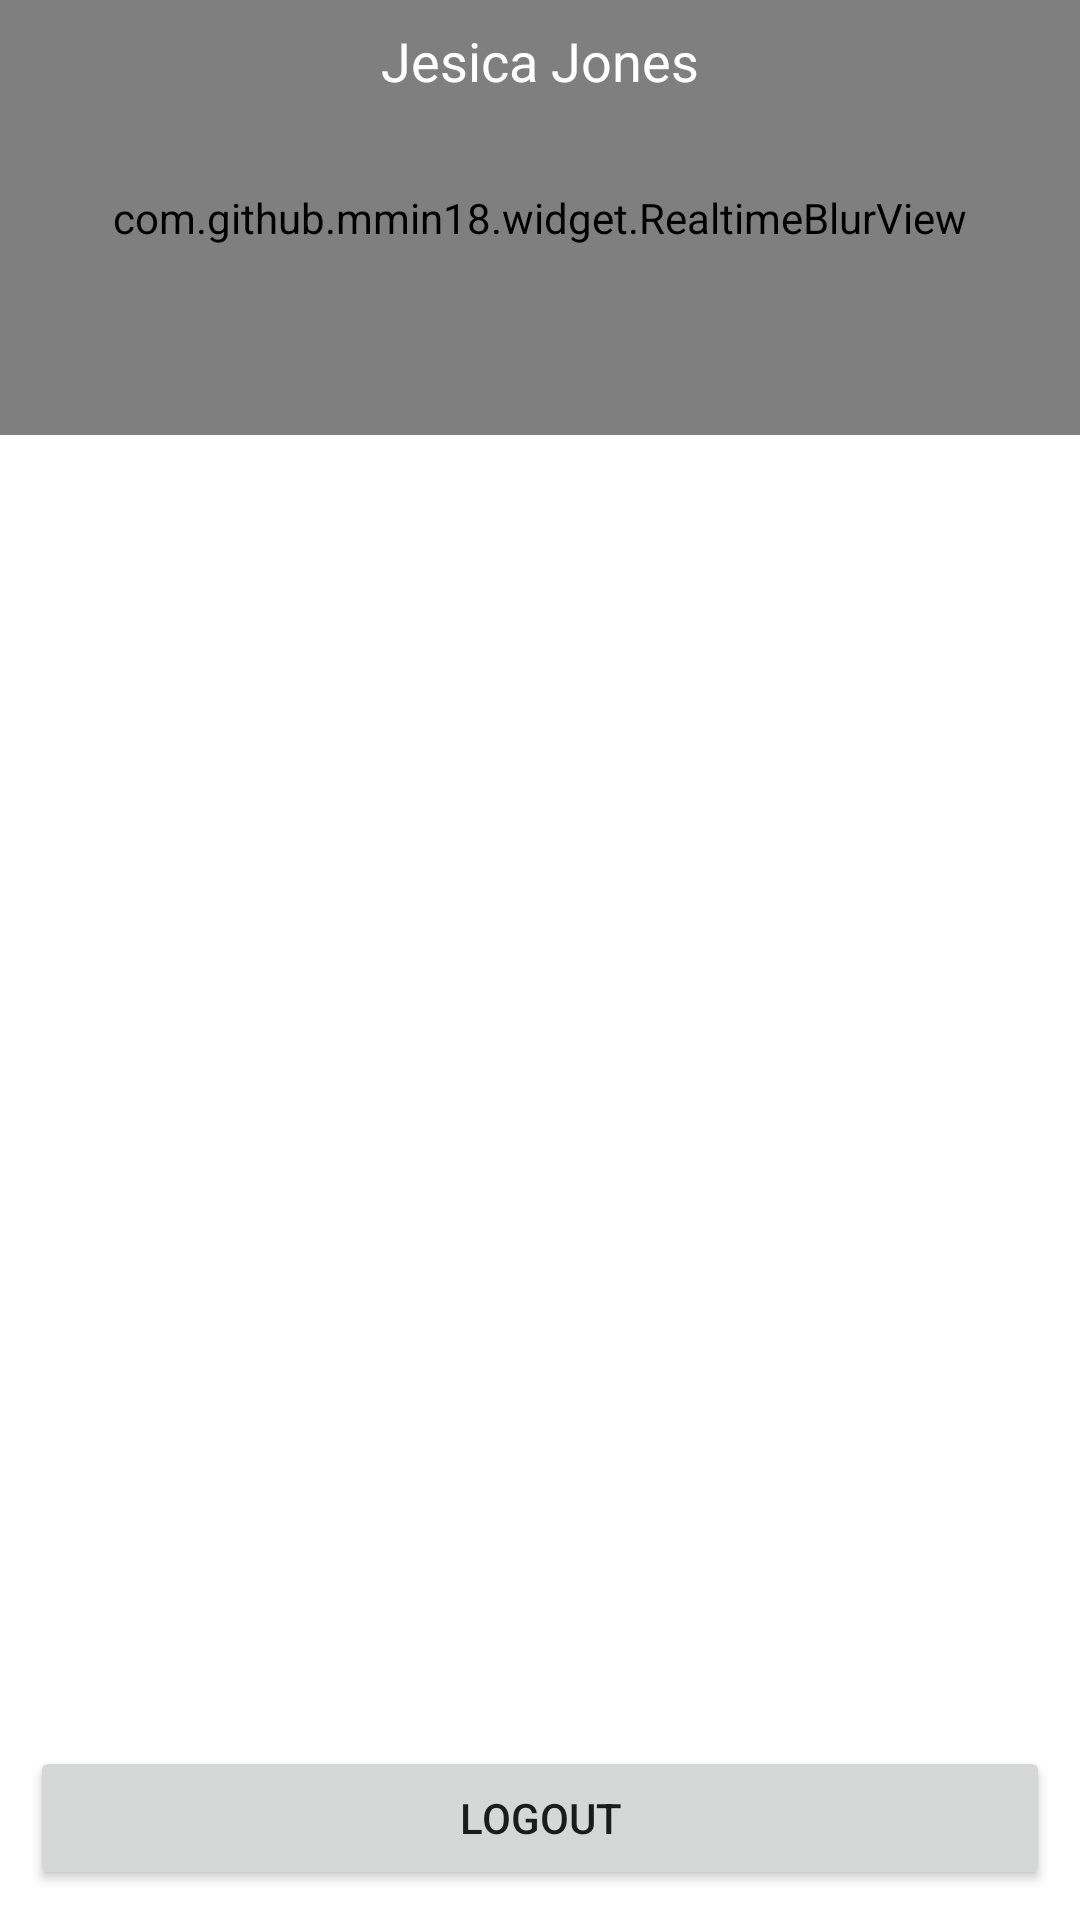

The Android layout XML behind this screen, and the referenced resources:
<!-- AndroidManifest.xml: application theme AppTheme -->
<!-- res/layout/fragment_sidebar.xml -->
<?xml version="1.0" encoding="utf-8"?>
<LinearLayout xmlns:android="http://schemas.android.com/apk/res/android"
    xmlns:app="http://schemas.android.com/apk/res-auto"
    xmlns:tools="http://schemas.android.com/tools"
    android:layout_width="@dimen/sidebar_width"
    android:layout_height="match_parent"
    android:background="@color/colorPrimaryDark"
    android:clickable="true"
    android:focusable="true"
    android:orientation="vertical">

    <FrameLayout
        android:layout_width="match_parent"
        android:layout_height="wrap_content">

        <RelativeLayout
            android:layout_width="match_parent"
            android:layout_height="145dp">

            <ImageView
                android:id="@+id/imageviewProfileCover"
                android:layout_width="match_parent"
                android:layout_height="145dp"
                android:scaleType="centerCrop"
                android:src="@drawable/img_jessica_jones" />

            <com.github.mmin18.widget.RealtimeBlurView
                android:layout_width="match_parent"
                android:layout_height="match_parent"
                app:realtimeBlurRadius="5dp"
                app:realtimeOverlayColor="#8000" />

        </RelativeLayout>

        <LinearLayout
            android:layout_width="match_parent"
            android:layout_height="145dp"
            android:orientation="vertical">

            <TextView
                android:id="@+id/tvUsername"
                android:layout_width="match_parent"
                android:layout_height="wrap_content"
                android:layout_centerInParent="true"
                android:layout_margin="8dp"
                android:gravity="center"
                android:lines="1"
                android:text="Jesica Jones"
                android:textAppearance="@style/Base.TextAppearance.AppCompat.Medium"
                android:textColor="@color/color_white" />

            <FrameLayout
                android:id="@+id/profileImageLayout"
                android:layout_width="wrap_content"
                android:layout_height="wrap_content"
                android:layout_gravity="center_horizontal">

                <FrameLayout
                    android:layout_width="90dp"
                    android:layout_height="90dp"
                    android:layout_marginLeft="16dp"
                    android:layout_marginRight="16dp">

                    <ImageView
                        android:id="@+id/ivProfileImage"
                        android:layout_width="match_parent"
                        android:layout_height="match_parent"
                        android:layout_margin="4dp"
                        android:scaleType="fitCenter"
                        tools:src="@mipmap/ic_launcher" />
                </FrameLayout>

            </FrameLayout>

        </LinearLayout>

    </FrameLayout>

    <FrameLayout
        android:layout_width="match_parent"
        android:layout_height="wrap_content"
        android:background="@color/colorPrimary">

        <LinearLayout
            android:id="@+id/layoutNewPendingGift"
            android:layout_width="match_parent"
            android:layout_height="wrap_content"
            android:background="?selectableItemBackground"
            android:clickable="true"
            android:focusable="true"
            android:gravity="center_vertical"
            android:paddingBottom="8dp"
            android:paddingTop="8dp"
            android:visibility="visible">

            <ImageView
                android:id="@+id/imageviewNewPendingGift"
                android:layout_width="25dp"
                android:layout_height="25dp"
                android:layout_marginStart="16dp"
                android:src="@drawable/ic_gift" />

            <TextView
                android:layout_width="0dp"
                android:layout_height="wrap_content"
                android:layout_marginLeft="16dp"
                android:layout_marginRight="16dp"
                android:layout_weight="1"
                android:text="New Gift Pending"
                android:textColor="@color/color_white" />

            <ImageView
                android:layout_width="wrap_content"
                android:layout_height="match_parent"
                android:layout_marginEnd="16dp"
                android:adjustViewBounds="true"
                android:src="@drawable/ic_next" />
        </LinearLayout>
    </FrameLayout>

    

    <LinearLayout
        android:layout_width="match_parent"
        android:layout_height="0dp"
        android:layout_weight="1"
        android:gravity="center"
        android:orientation="vertical"
        android:padding="@dimen/padding_small">

        <View
            android:layout_width="match_parent"
            android:layout_height="0dp"
            android:layout_weight="1" />

        <Button
            android:id="@+id/btnLogout"
            android:layout_width="match_parent"
            android:layout_height="wrap_content"
            android:foreground="?selectableItemBackgroundBorderless"
            android:text="@string/button_logout" />

    </LinearLayout>
</LinearLayout>
<!-- res/layout/layout_scrolling_background.xml (included above) -->
<?xml version="1.0" encoding="utf-8"?>
<FrameLayout xmlns:android="http://schemas.android.com/apk/res/android"
    xmlns:scrolling_image_view="http://schemas.android.com/apk/res-auto"
    android:layout_width="match_parent"
    android:layout_height="wrap_content"
    android:layout_marginTop="10dp">

    <com.q42.android.scrollingimageview.ScrollingImageView
        android:layout_width="match_parent"
        android:layout_height="wrap_content"
        android:layout_gravity="bottom"
        scrolling_image_view:speed=".6dp"
        scrolling_image_view:src="@drawable/scrolling_background" />

    <com.q42.android.scrollingimageview.ScrollingImageView
        android:layout_width="match_parent"
        android:layout_height="wrap_content"
        android:layout_gravity="bottom"
        scrolling_image_view:speed="1.2dp"
        scrolling_image_view:src="@drawable/scrolling_foreground" />

    <ImageView
        android:layout_width="wrap_content"
        android:layout_height="wrap_content"
        android:layout_gravity="center_horizontal|bottom"
        android:src="@drawable/van" />
</FrameLayout>
<!-- resources referenced by this layout -->
<resources>
  <color name="colorPrimary">#ffffff</color>
  <color name="colorPrimaryDark">#ffffff</color>
  <color name="color_white">#ffffff</color>
  <dimen name="padding_small">10dp</dimen>
  <dimen name="sidebar_width">250dp</dimen>
  <!-- drawable ic_gift (drawable) -->
  <vector android:height="24dp" android:viewportHeight="44.0"
      android:viewportWidth="44.0" android:width="24dp" xmlns:android="http://schemas.android.com/apk/res/android">
      <path android:fillColor="#FFFFFF" android:pathData="m18.6,16.2c0.4,0.1 0.8,-0.2 0.6,-0.6 -0.4,-1.2 -1,-2.2 -1.4,-2.6 -0.7,0.1 -1.7,1.1 -1.8,1.8 0.4,0.5 1.4,1 2.6,1.4z"/>
      <path android:fillColor="#FFFFFF" android:pathData="m25.4,16.2c1.2,-0.4 2.2,-1 2.6,-1.4 -0.1,-0.7 -1.1,-1.7 -1.8,-1.8 -0.4,0.3 -1,1.4 -1.4,2.6 -0.2,0.4 0.2,0.8 0.6,0.6z"/>
      <path android:fillColor="#FFFFFF" android:pathData="m19.5,22h-4c-0.3,0 -0.5,0.2 -0.5,0.5v8c0,0.3 0.2,0.5 0.5,0.5h4c0.3,0 0.5,-0.2 0.5,-0.5v-8c0,-0.3 -0.2,-0.5 -0.5,-0.5z"/>
      <path android:fillColor="#FFFFFF" android:pathData="m22,0c-12.2,0 -22,9.8 -22,22s9.8,22 22,22 22,-9.8 22,-22 -9.8,-22 -22,-22zM35,21c0,0.6 -0.4,1 -1,1h-0.5c-0.3,0 -0.5,0.2 -0.5,0.5v11.5c0,0.6 -0.4,1 -1,1h-20c-0.6,0 -1,-0.4 -1,-1v-11.5c0,-0.3 -0.2,-0.5 -0.5,-0.5h-0.5c-0.6,0 -1,-0.4 -1,-1v-2c0,-0.6 0.4,-1 1,-1h2.4c0.4,0 0.6,-0.5 0.4,-0.8 -0.5,-0.6 -0.8,-1.4 -0.8,-2.2 0,-3 3,-6 6,-6 1.5,0 2.7,1 3.6,2.4 0.2,0.3 0.6,0.3 0.8,0 0.9,-1.4 2.1,-2.4 3.6,-2.4 3,0 6,3 6,6 0,0.8 -0.3,1.6 -0.8,2.2 -0.3,0.3 0,0.8 0.4,0.8h2.4c0.6,0 1,0.4 1,1v2z"/>
      <path android:fillColor="#FFFFFF" android:pathData="m28.5,22h-4c-0.3,0 -0.5,0.2 -0.5,0.5v8c0,0.3 0.2,0.5 0.5,0.5h4c0.3,0 0.5,-0.2 0.5,-0.5v-8c0,-0.3 -0.2,-0.5 -0.5,-0.5z"/>
  </vector>
  <!-- drawable ic_next (drawable) -->
  <vector android:height="24dp" android:viewportHeight="55.752"
      android:viewportWidth="55.752" android:width="24dp" xmlns:android="http://schemas.android.com/apk/res/android">
      <path android:fillColor="#ffffff" android:pathData="M43.01,23.92c-0.28,-0.28 -0.59,-0.52 -0.91,-0.73L20.49,1.58c-2.11,-2.11 -5.53,-2.11 -7.64,0c-2.11,2.11 -2.11,5.53 0,7.64l18.61,18.61L12.75,46.53c-2.11,2.11 -2.11,5.53 0,7.64c1.05,1.05 2.44,1.58 3.82,1.58s2.77,-0.53 3.82,-1.58l21.71,-21.7c0.32,-0.21 0.63,-0.44 0.91,-0.73c1.08,-1.08 1.6,-2.5 1.57,-3.91C44.6,26.41 44.09,24.99 43.01,23.92z"/>
  </vector>
  <!-- drawable img_jessica_jones: png bitmap (drawable-xhdpi, 150910 bytes) -->
  <!-- mipmap ic_launcher: png bitmap (mipmap-hdpi, 2723 bytes) -->
  <string name="button_logout">Logout</string>
  <style name="AppTheme" parent="Theme.AppCompat.Light.NoActionBar">
          
          <item name="colorPrimary">@color/colorPrimary</item>
          <item name="colorPrimaryDark">@color/colorPrimaryDark</item>
          <item name="colorAccent">@color/colorAccent</item>
  
      </style>
  <color name="colorAccent">#a196af</color>
</resources>
